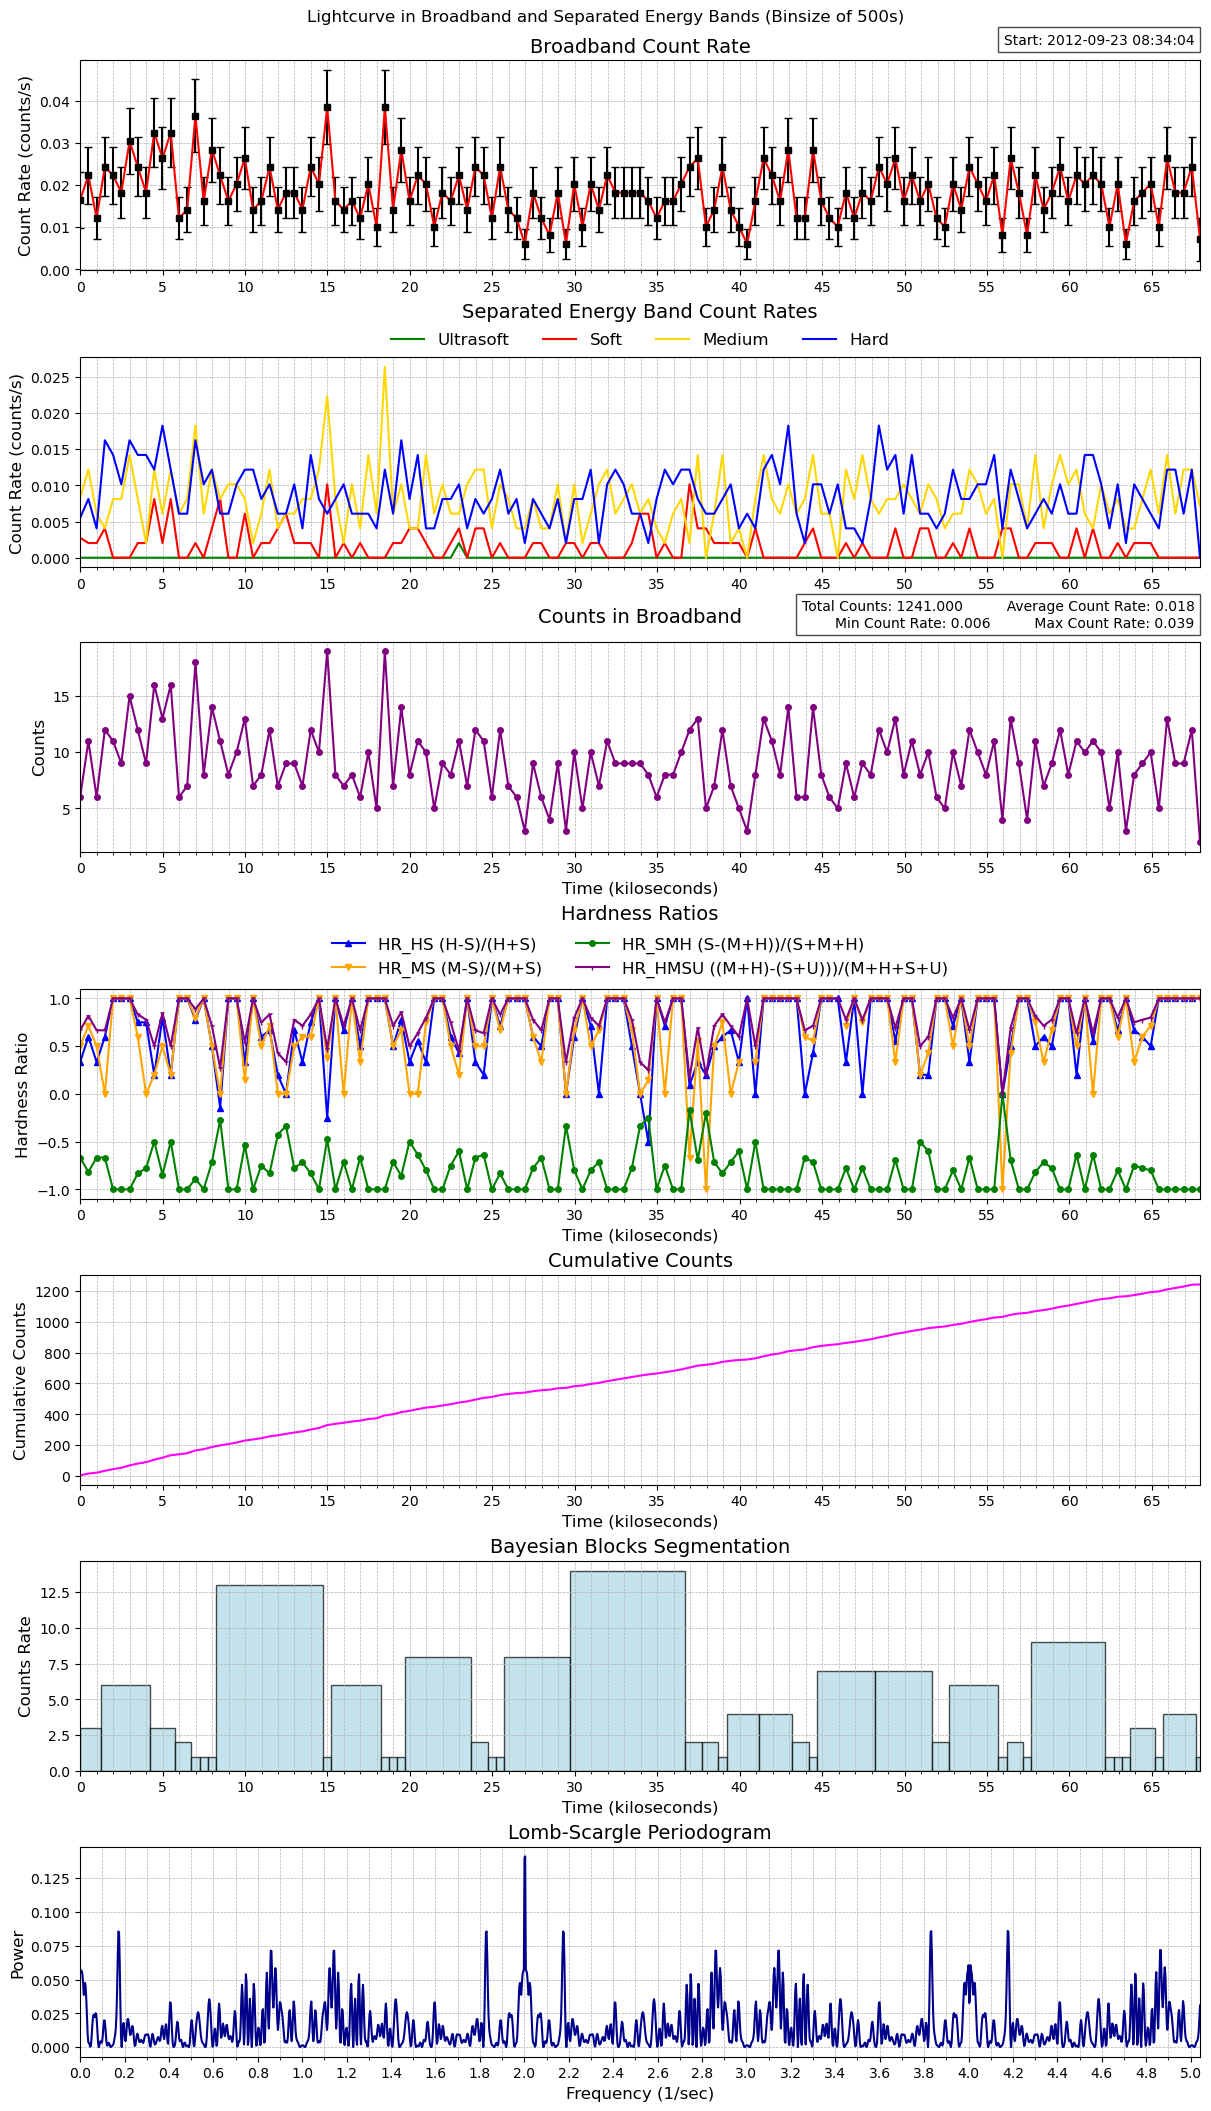

Values plotted in this chart, from the file beside it:
time, count_rate, counts, count_error, ultrasoft_count_rate, soft_count_rate, medium_count_rate, hard_count_rate, ultrasoft_counts, soft_counts, medium_counts, hard_counts, exposure, area
464776444, 0.01651, 6, 0.006738, 0.0, 0.002751, 0.008253, 0.005502, 0, 1, 3, 2, 363.5, 20.62
464776944, 0.02232, 11, 0.006729, 0.0, 0.002029, 0.01217, 0.008115, 0, 1, 6, 4, 492.9, 20.62
464777443, 0.01217, 6, 0.00497, 0.0, 0.002029, 0.006086, 0.004058, 0, 1, 3, 2, 492.9, 20.62
464777943, 0.02435, 12, 0.007028, 0.0, 0.004058, 0.004058, 0.01623, 0, 2, 2, 8, 492.9, 20.62
464778442, 0.02232, 11, 0.006729, 0.0, 0.0, 0.008115, 0.0142, 0, 0, 4, 7, 492.9, 20.62
464778941, 0.01826, 9, 0.006086, 0.0, 0.0, 0.008115, 0.01014, 0, 0, 4, 5, 492.9, 20.62
464779441, 0.03043, 15, 0.007858, 0.0, 0.0, 0.0142, 0.01623, 0, 0, 7, 8, 492.9, 20.62
464779940, 0.02435, 12, 0.007028, 0.0, 0.002029, 0.008115, 0.0142, 0, 1, 4, 7, 492.9, 20.62
464780440, 0.01826, 9, 0.006086, 0.0, 0.002029, 0.002029, 0.0142, 0, 1, 1, 7, 492.9, 20.62
464780939, 0.03246, 16, 0.008115, 0.0, 0.008115, 0.01217, 0.01217, 0, 4, 6, 6, 492.9, 20.62
464781438, 0.02637, 13, 0.007315, 0.0, 0.002029, 0.006086, 0.01826, 0, 1, 3, 9, 492.9, 20.62
464781938, 0.03246, 16, 0.008115, 0.0, 0.008115, 0.01217, 0.01217, 0, 4, 6, 6, 492.9, 20.62
464782437, 0.01217, 6, 0.00497, 0.0, 0.0, 0.006086, 0.006086, 0, 0, 3, 3, 492.9, 20.62
464782937, 0.0142, 7, 0.005368, 0.0, 0.0, 0.008115, 0.006086, 0, 0, 4, 3, 492.9, 20.62
464783436, 0.03652, 18, 0.008608, 0.0, 0.002029, 0.01826, 0.01623, 0, 1, 9, 8, 492.9, 20.62
464783936, 0.01623, 8, 0.005738, 0.0, 0.0, 0.006086, 0.01014, 0, 0, 3, 5, 492.9, 20.62
464784435, 0.0284, 14, 0.007591, 0.0, 0.004058, 0.01217, 0.01217, 0, 2, 6, 6, 492.9, 20.62
464784934, 0.02232, 11, 0.006729, 0.0, 0.008115, 0.008115, 0.006086, 0, 4, 4, 3, 492.9, 20.62
464785434, 0.01623, 8, 0.005738, 0.0, 0.0, 0.01014, 0.006086, 0, 0, 5, 3, 492.9, 20.62
464785933, 0.02029, 10, 0.006416, 0.0, 0.0, 0.01014, 0.01014, 0, 0, 5, 5, 492.9, 20.62
464786433, 0.02637, 13, 0.007315, 0.0, 0.006086, 0.008115, 0.01217, 0, 3, 4, 6, 492.9, 20.62
464786932, 0.0142, 7, 0.005368, 0.0, 0.0, 0.002029, 0.01217, 0, 0, 1, 6, 492.9, 20.62
464787432, 0.01623, 8, 0.005738, 0.0, 0.002029, 0.006086, 0.008115, 0, 1, 3, 4, 492.9, 20.62
464787931, 0.02435, 12, 0.007028, 0.0, 0.002029, 0.01217, 0.01014, 0, 1, 6, 5, 492.9, 20.62
464788430, 0.0142, 7, 0.005368, 0.0, 0.004058, 0.004058, 0.006086, 0, 2, 2, 3, 492.9, 20.62
464788930, 0.01826, 9, 0.006086, 0.0, 0.006086, 0.006086, 0.006086, 0, 3, 3, 3, 492.9, 20.62
464789429, 0.01826, 9, 0.006086, 0.0, 0.002029, 0.006086, 0.01014, 0, 1, 3, 5, 492.9, 20.62
464789929, 0.0142, 7, 0.005368, 0.0, 0.002029, 0.008115, 0.004058, 0, 1, 4, 2, 492.9, 20.62
464790428, 0.02435, 12, 0.007028, 0.0, 0.002029, 0.008115, 0.0142, 0, 1, 4, 7, 492.9, 20.62
464790928, 0.02029, 10, 0.006416, 0.0, 0.0, 0.01217, 0.008115, 0, 0, 6, 4, 492.9, 20.62
464791427, 0.03855, 19, 0.008843, 0.0, 0.01014, 0.02232, 0.006086, 0, 5, 11, 3, 492.9, 20.62
464791926, 0.01623, 8, 0.005738, 0.0, 0.0, 0.008115, 0.008115, 0, 0, 4, 4, 492.9, 20.62
464792426, 0.0142, 7, 0.005368, 0.0, 0.002029, 0.002029, 0.01014, 0, 1, 1, 5, 492.9, 20.62
464792925, 0.01623, 8, 0.005738, 0.0, 0.0, 0.01014, 0.006086, 0, 0, 5, 3, 492.9, 20.62
464793425, 0.01217, 6, 0.00497, 0.0, 0.002029, 0.004058, 0.006086, 0, 1, 2, 3, 492.9, 20.62
464793924, 0.02029, 10, 0.006416, 0.0, 0.0, 0.0142, 0.006086, 0, 0, 7, 3, 492.9, 20.62
464794424, 0.01014, 5, 0.004537, 0.0, 0.0, 0.006086, 0.004058, 0, 0, 3, 2, 492.9, 20.62
464794923, 0.03855, 19, 0.008843, 0.0, 0.0, 0.02637, 0.01217, 0, 0, 13, 6, 492.9, 20.62
464795422, 0.0142, 7, 0.005368, 0.0, 0.002029, 0.006086, 0.006086, 0, 1, 3, 3, 492.9, 20.62
464795922, 0.0284, 14, 0.007591, 0.0, 0.002029, 0.01014, 0.01623, 0, 1, 5, 8, 492.9, 20.62
464796421, 0.01623, 8, 0.005738, 0.0, 0.004058, 0.004058, 0.008115, 0, 2, 2, 4, 492.9, 20.62
464796921, 0.02232, 11, 0.006729, 0.0, 0.004058, 0.004058, 0.0142, 0, 2, 2, 7, 492.9, 20.62
464797420, 0.02029, 10, 0.006416, 0.0, 0.002029, 0.0142, 0.004058, 0, 1, 7, 2, 492.9, 20.62
464797920, 0.01014, 5, 0.004537, 0.0, 0.0, 0.006086, 0.004058, 0, 0, 3, 2, 492.9, 20.62
464798419, 0.01826, 9, 0.006086, 0.0, 0.0, 0.01014, 0.008115, 0, 0, 5, 4, 492.9, 20.62
464798918, 0.01623, 8, 0.005738, 0.0, 0.002029, 0.006086, 0.008115, 0, 1, 3, 4, 492.9, 20.62
464799418, 0.02232, 11, 0.006729, 0.002029, 0.004058, 0.006086, 0.01014, 1, 2, 3, 5, 492.9, 20.62
464799917, 0.0142, 7, 0.005368, 0.0, 0.0, 0.01014, 0.004058, 0, 0, 5, 2, 492.9, 20.62
464800417, 0.02435, 12, 0.007028, 0.0, 0.004058, 0.01217, 0.008115, 0, 2, 6, 4, 492.9, 20.62
464800916, 0.02232, 11, 0.006729, 0.0, 0.004058, 0.01217, 0.006086, 0, 2, 6, 3, 492.9, 20.62
464801415, 0.01217, 6, 0.00497, 0.0, 0.0, 0.004058, 0.008115, 0, 0, 2, 4, 492.9, 20.62
464801915, 0.02435, 12, 0.007028, 0.0, 0.002029, 0.01014, 0.01217, 0, 1, 5, 6, 492.9, 20.62
464802414, 0.0142, 7, 0.005368, 0.0, 0.0, 0.008115, 0.006086, 0, 0, 4, 3, 492.9, 20.62
464802914, 0.01217, 6, 0.00497, 0.0, 0.0, 0.004058, 0.008115, 0, 0, 2, 4, 492.9, 20.62
464803413, 0.006086, 3, 0.003514, 0.0, 0.0, 0.004058, 0.002029, 0, 0, 2, 1, 492.9, 20.62
464803913, 0.01826, 9, 0.006086, 0.0, 0.002029, 0.008115, 0.008115, 0, 1, 4, 4, 492.9, 20.62
464804412, 0.01217, 6, 0.00497, 0.0, 0.002029, 0.004058, 0.006086, 0, 1, 2, 3, 492.9, 20.62
464804911, 0.008115, 4, 0.004058, 0.0, 0.0, 0.004058, 0.004058, 0, 0, 2, 2, 492.9, 20.62
464805411, 0.01826, 9, 0.006086, 0.0, 0.0, 0.01014, 0.008115, 0, 0, 5, 4, 492.9, 20.62
464805910, 0.006086, 3, 0.003514, 0.0, 0.002029, 0.002029, 0.002029, 0, 1, 1, 1, 492.9, 20.62
... 77 more rows
